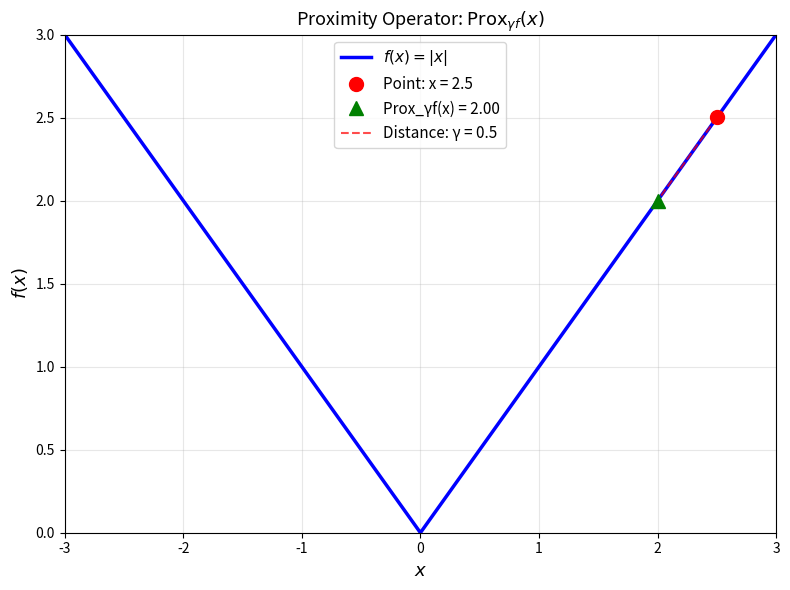
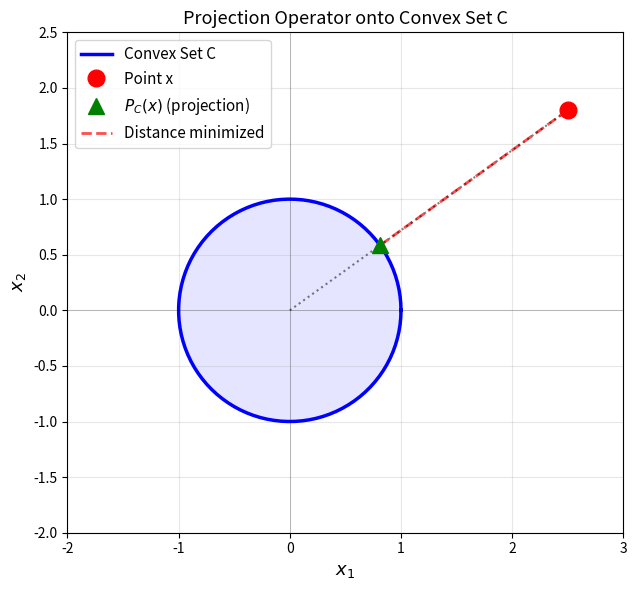
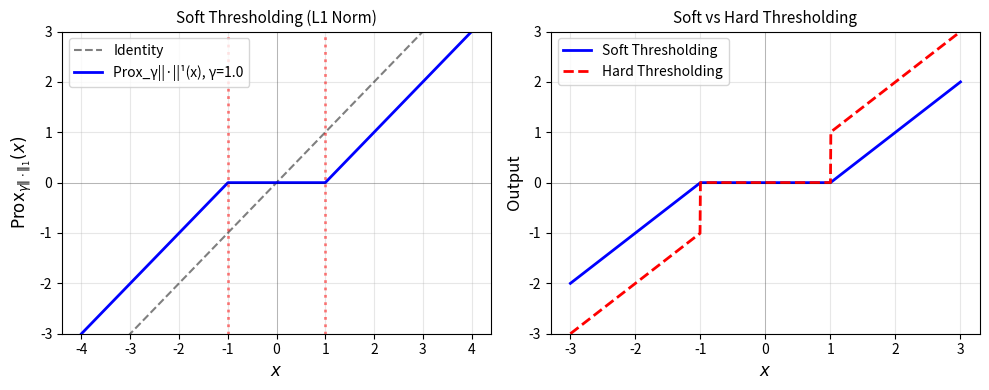
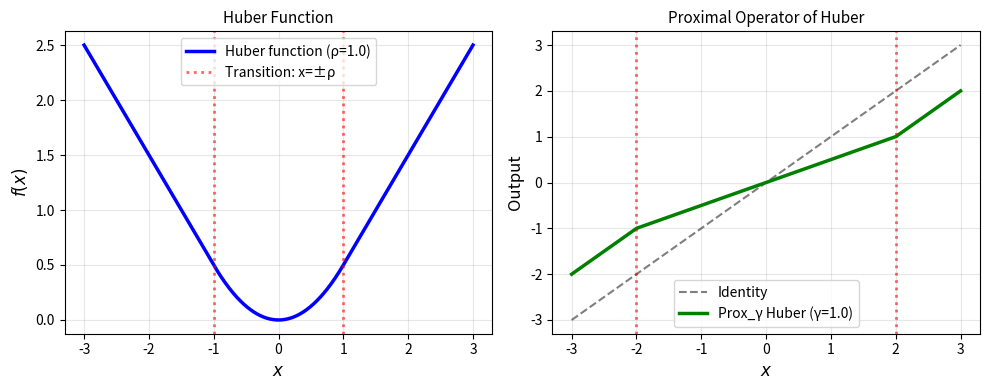
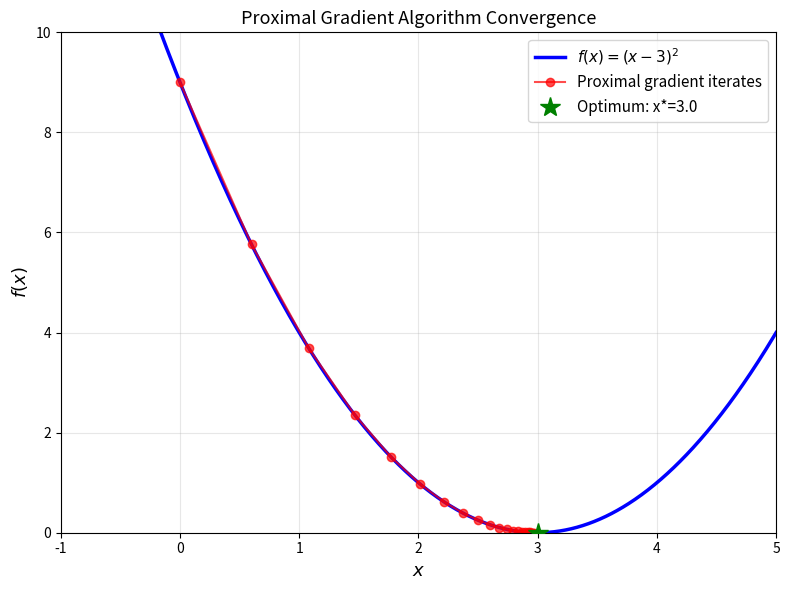
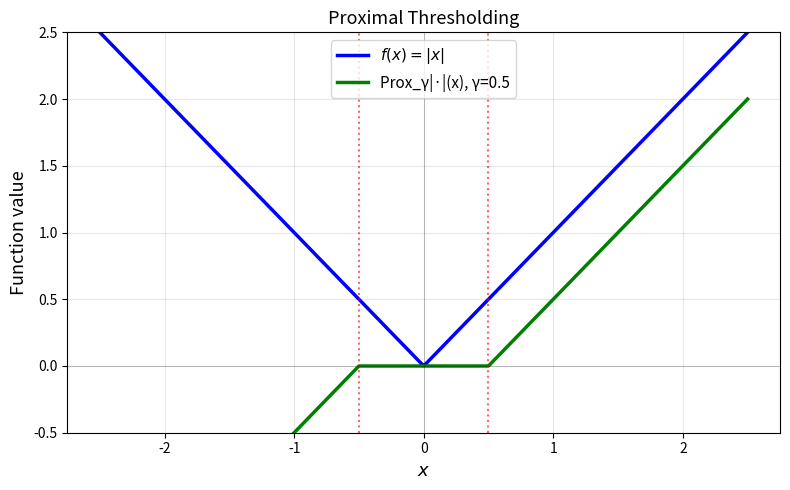

Write Python code to recreate these figures, in order.
#!/usr/bin/env python3
"""
Generate figures for Chapter 24: Proximity Operators
"""
import numpy as np
import matplotlib.pyplot as plt
from matplotlib import rcParams

# Set up plot style for Beamer
rcParams['font.size'] = 10
rcParams['lines.linewidth'] = 2
rcParams['figure.figsize'] = (8, 5)
rcParams['pdf.fonttype'] = 42
rcParams['ps.fonttype'] = 42

def figure_soft_thresholding():
    """Figure showing soft thresholding (proximal operator of L1 norm)"""
    fig, axes = plt.subplots(1, 2, figsize=(10, 4))

    # Left plot: Soft thresholding function
    gamma = 1.0
    x = np.linspace(-4, 4, 1000)

    # Soft thresholding: sign(x) * max(|x| - gamma, 0)
    prox = np.sign(x) * np.maximum(np.abs(x) - gamma, 0)

    ax = axes[0]
    ax.plot(x, x, 'k--', label='Identity', linewidth=1.5, alpha=0.5)
    ax.plot(x, prox, 'b-', label=f'Prox_γ||·||¹(x), γ={gamma}', linewidth=2)
    ax.axhline(y=0, color='k', linestyle='-', linewidth=0.5, alpha=0.3)
    ax.axvline(x=0, color='k', linestyle='-', linewidth=0.5, alpha=0.3)
    ax.axvline(x=gamma, color='r', linestyle=':', alpha=0.5)
    ax.axvline(x=-gamma, color='r', linestyle=':', alpha=0.5)
    ax.set_xlabel(r'$x$', fontsize=12)
    ax.set_ylabel(r'$\mathrm{Prox}_{\gamma \|\cdot\|_1}(x)$', fontsize=12)
    ax.set_title('Soft Thresholding (L1 Norm)', fontsize=11)
    ax.grid(True, alpha=0.3)
    ax.legend(fontsize=10)
    ax.set_ylim([-3, 3])

    # Right plot: Hard thresholding-like behavior
    gamma = 1.0
    x = np.linspace(-3, 3, 1000)

    # For illustration: comparison with hard thresholding concept
    hard_thresh = np.where(np.abs(x) > gamma, x, 0)
    soft_thresh = np.sign(x) * np.maximum(np.abs(x) - gamma, 0)

    ax = axes[1]
    ax.plot(x, soft_thresh, 'b-', label='Soft Thresholding', linewidth=2)
    ax.plot(x, hard_thresh, 'r--', label='Hard Thresholding', linewidth=2)
    ax.axhline(y=0, color='k', linestyle='-', linewidth=0.5, alpha=0.3)
    ax.axvline(x=0, color='k', linestyle='-', linewidth=0.5, alpha=0.3)
    ax.set_xlabel(r'$x$', fontsize=12)
    ax.set_ylabel('Output', fontsize=12)
    ax.set_title('Soft vs Hard Thresholding', fontsize=11)
    ax.grid(True, alpha=0.3)
    ax.legend(fontsize=10)
    ax.set_ylim([-3, 3])

    plt.tight_layout()
    plt.savefig('fig_soft_thresholding.pdf', bbox_inches='tight', dpi=150)
    print("Saved: fig_soft_thresholding.pdf")
    plt.close()

def figure_proximity_operator():
    """Figure illustrating proximity operator concept"""
    fig, ax = plt.subplots(figsize=(8, 6))

    # Show the convex function and its proximal operation
    x = np.linspace(-3, 3, 1000)

    # Example: f(x) = |x|
    f_x = np.abs(x)

    # Point of evaluation
    x_point = 2.5
    gamma = 0.5

    # Proximal operator (for L1 norm with gamma=0.5)
    prox_value = np.sign(x_point) * max(abs(x_point) - gamma, 0)

    ax.plot(x, f_x, 'b-', linewidth=2.5, label=r'$f(x) = |x|$')

    # Mark the point
    ax.plot(x_point, f_x[np.argmin(np.abs(x - x_point))], 'ro', markersize=10,
            label=f'Point: x = {x_point}', zorder=5)

    # Mark the proximal point
    prox_f_val = np.abs(prox_value)
    ax.plot(prox_value, prox_f_val, 'g^', markersize=10,
            label=f'Prox_γf(x) = {prox_value:.2f}', zorder=5)

    # Draw distance (illustrative)
    ax.plot([x_point, prox_value], [f_x[np.argmin(np.abs(x - x_point))], prox_f_val],
            'r--', linewidth=1.5, alpha=0.7, label=f'Distance: γ = {gamma}')

    ax.set_xlabel(r'$x$', fontsize=13)
    ax.set_ylabel(r'$f(x)$', fontsize=13)
    ax.set_title(r'Proximity Operator: $\mathrm{Prox}_{\gamma f}(x)$', fontsize=13)
    ax.grid(True, alpha=0.3)
    ax.legend(fontsize=11, loc='upper center')
    ax.set_xlim([-3, 3])
    ax.set_ylim([0, 3])

    plt.tight_layout()
    plt.savefig('fig_proximity_operator.pdf', bbox_inches='tight', dpi=150)
    print("Saved: fig_proximity_operator.pdf")
    plt.close()

def figure_projection_operator():
    """Figure showing projection onto a convex set"""
    fig, ax = plt.subplots(figsize=(8, 6))

    # Draw a circle (convex set C)
    theta = np.linspace(0, 2*np.pi, 100)
    radius = 1.0
    circle_x = radius * np.cos(theta)
    circle_y = radius * np.sin(theta)
    ax.plot(circle_x, circle_y, 'b-', linewidth=2.5, label='Convex Set C')
    ax.fill(circle_x, circle_y, color='blue', alpha=0.1)

    # Point outside the set
    point_x, point_y = 2.5, 1.8
    ax.plot(point_x, point_y, 'ro', markersize=12, label='Point x', zorder=5)

    # Projection (on the ray from origin through the point)
    dist = np.sqrt(point_x**2 + point_y**2)
    proj_x = radius * point_x / dist
    proj_y = radius * point_y / dist
    ax.plot(proj_x, proj_y, 'g^', markersize=12, label=r'$P_C(x)$ (projection)', zorder=5)

    # Draw line from point to projection
    ax.plot([point_x, proj_x], [point_y, proj_y], 'r--', linewidth=2, alpha=0.7,
            label='Distance minimized')

    # Draw line from origin
    ax.plot([0, point_x], [0, point_y], 'k:', linewidth=1.5, alpha=0.5)

    ax.set_xlabel(r'$x_1$', fontsize=13)
    ax.set_ylabel(r'$x_2$', fontsize=13)
    ax.set_title('Projection Operator onto Convex Set C', fontsize=13)
    ax.grid(True, alpha=0.3)
    ax.legend(fontsize=11, loc='upper left')
    ax.set_xlim([-2, 3])
    ax.set_ylim([-2, 2.5])
    ax.set_aspect('equal')
    ax.axhline(y=0, color='k', linestyle='-', linewidth=0.5, alpha=0.3)
    ax.axvline(x=0, color='k', linestyle='-', linewidth=0.5, alpha=0.3)

    plt.tight_layout()
    plt.savefig('fig_projection_operator.pdf', bbox_inches='tight', dpi=150)
    print("Saved: fig_projection_operator.pdf")
    plt.close()

def figure_huber_function():
    """Figure showing Huber function and its proximal operator"""
    fig, axes = plt.subplots(1, 2, figsize=(10, 4))

    rho = 1.0
    x = np.linspace(-3, 3, 1000)

    # Huber function
    f_huber = np.where(
        np.abs(x) <= rho,
        x**2 / 2,
        rho * np.abs(x) - rho**2 / 2
    )

    ax = axes[0]
    ax.plot(x, f_huber, 'b-', linewidth=2.5, label=f'Huber function (ρ={rho})')
    ax.axvline(x=rho, color='r', linestyle=':', alpha=0.6, label=f'Transition: x=±ρ')
    ax.axvline(x=-rho, color='r', linestyle=':', alpha=0.6)
    ax.set_xlabel(r'$x$', fontsize=12)
    ax.set_ylabel(r'$f(x)$', fontsize=12)
    ax.set_title('Huber Function', fontsize=11)
    ax.grid(True, alpha=0.3)
    ax.legend(fontsize=10)

    # Proximal operator of Huber function with gamma=1
    gamma = 1.0
    prox_x = np.where(
        np.abs(x) > (gamma + 1) * rho,
        (1 - gamma * rho / np.abs(x)) * x,
        x / (gamma + 1)
    )

    ax = axes[1]
    ax.plot(x, x, 'k--', linewidth=1.5, alpha=0.5, label='Identity')
    ax.plot(x, prox_x, 'g-', linewidth=2.5, label=f'Prox_γ Huber (γ={gamma})')
    ax.axvline(x=(gamma+1)*rho, color='r', linestyle=':', alpha=0.6)
    ax.axvline(x=-(gamma+1)*rho, color='r', linestyle=':', alpha=0.6)
    ax.set_xlabel(r'$x$', fontsize=12)
    ax.set_ylabel(r'Output', fontsize=12)
    ax.set_title('Proximal Operator of Huber', fontsize=11)
    ax.grid(True, alpha=0.3)
    ax.legend(fontsize=10)

    plt.tight_layout()
    plt.savefig('fig_huber_function.pdf', bbox_inches='tight', dpi=150)
    print("Saved: fig_huber_function.pdf")
    plt.close()

def figure_convergence():
    """Figure showing proximal algorithm convergence"""
    fig, ax = plt.subplots(figsize=(8, 6))

    # Simulate proximal gradient descent
    np.random.seed(42)

    # Simple quadratic function: f(x) = (x-3)^2
    x_opt = 3.0
    gamma = 0.1  # step size

    x_init = 0.0
    iterates = [x_init]
    x_curr = x_init

    for _ in range(20):
        # Gradient step
        grad = 2 * (x_curr - x_opt)
        x_new = x_curr - gamma * grad
        iterates.append(x_new)
        x_curr = x_new

    # Plot function
    x = np.linspace(-1, 5, 1000)
    f_x = (x - x_opt)**2

    ax.plot(x, f_x, 'b-', linewidth=2.5, label=r'$f(x) = (x-3)^2$')

    # Plot iterates
    f_iterates = [(xi - x_opt)**2 for xi in iterates]
    ax.plot(iterates, f_iterates, 'ro-', markersize=6, linewidth=1.5,
            label='Proximal gradient iterates', alpha=0.7)

    # Mark optimum
    ax.plot(x_opt, 0, 'g*', markersize=15, label=f'Optimum: x*={x_opt}', zorder=5)

    ax.set_xlabel(r'$x$', fontsize=13)
    ax.set_ylabel(r'$f(x)$', fontsize=13)
    ax.set_title('Proximal Gradient Algorithm Convergence', fontsize=13)
    ax.grid(True, alpha=0.3)
    ax.legend(fontsize=11)
    ax.set_xlim([-1, 5])
    ax.set_ylim([0, 10])

    plt.tight_layout()
    plt.savefig('fig_convergence.pdf', bbox_inches='tight', dpi=150)
    print("Saved: fig_convergence.pdf")
    plt.close()

def figure_proximal_threshold():
    """Figure showing proximal thresholding (Berhu function)"""
    fig, ax = plt.subplots(figsize=(8, 5))

    rho = 1.0
    x = np.linspace(-2.5, 2.5, 1000)

    # Berhu-like function (absolute value with parameter)
    f_x = np.abs(x)

    # Compute proximal operator with gamma=0.5
    gamma = 0.5

    # For soft-threshold on absolute value
    prox_x = np.sign(x) * np.maximum(np.abs(x) - gamma, 0)

    ax.plot(x, f_x, 'b-', linewidth=2.5, label=r'$f(x) = |x|$')
    ax.plot(x, prox_x, 'g-', linewidth=2.5, label=f'Prox_γ|·|(x), γ={gamma}')
    ax.axhline(y=0, color='k', linestyle='-', linewidth=0.5, alpha=0.3)
    ax.axvline(x=0, color='k', linestyle='-', linewidth=0.5, alpha=0.3)
    ax.axvline(x=gamma, color='r', linestyle=':', alpha=0.6, linewidth=1.5)
    ax.axvline(x=-gamma, color='r', linestyle=':', alpha=0.6, linewidth=1.5)

    ax.set_xlabel(r'$x$', fontsize=13)
    ax.set_ylabel('Function value', fontsize=13)
    ax.set_title('Proximal Thresholding', fontsize=13)
    ax.grid(True, alpha=0.3)
    ax.legend(fontsize=11, loc='upper center')
    ax.set_ylim([-0.5, 2.5])

    plt.tight_layout()
    plt.savefig('fig_proximal_threshold.pdf', bbox_inches='tight', dpi=150)
    print("Saved: fig_proximal_threshold.pdf")
    plt.close()

if __name__ == '__main__':
    print("Generating figures for Chapter 24: Proximity Operators...")
    figure_proximity_operator()
    figure_projection_operator()
    figure_soft_thresholding()
    figure_huber_function()
    figure_convergence()
    figure_proximal_threshold()
    print("\nAll figures generated successfully!")
